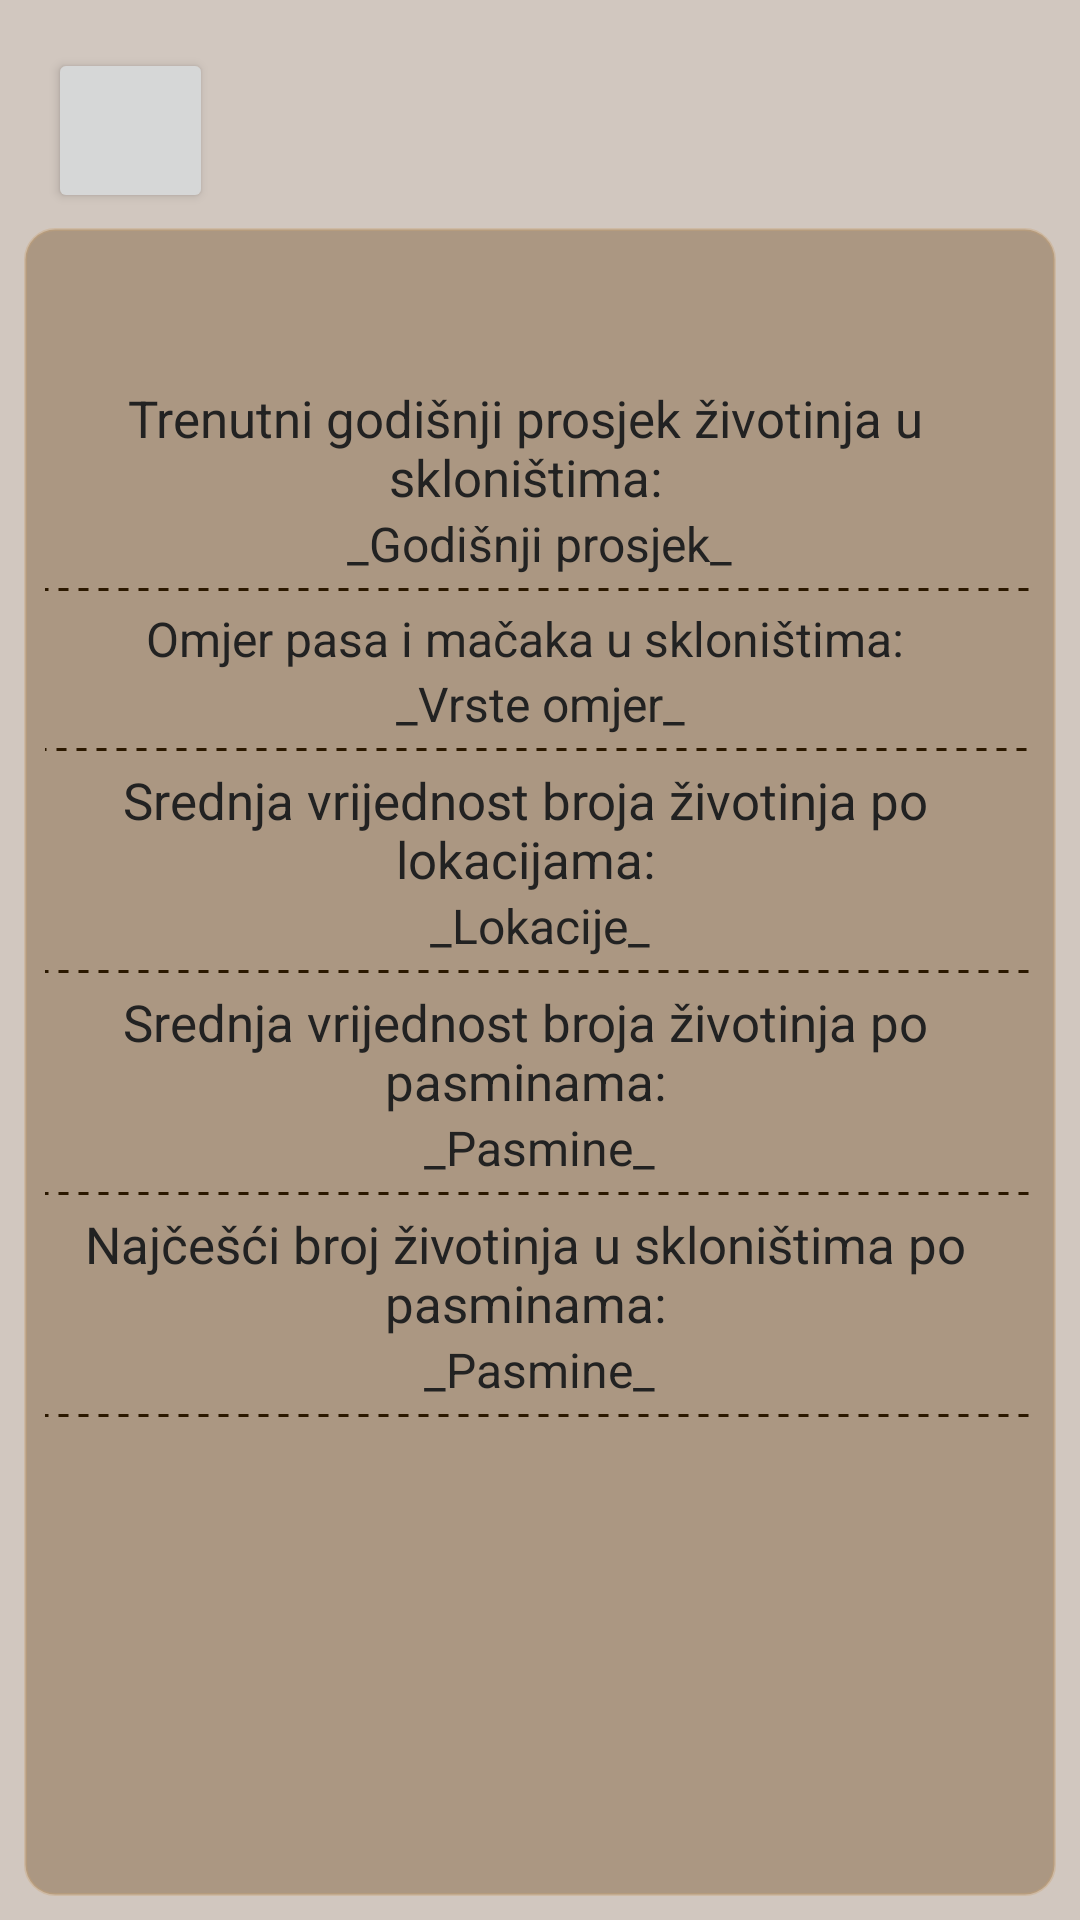

Reconstruct the res/layout file that produces this screen, plus the resources it refers to.
<!-- AndroidManifest.xml: application theme Theme.Azil -->
<!-- res/layout/activity_statistics_data.xml -->
<?xml version="1.0" encoding="utf-8"?>
<androidx.constraintlayout.widget.ConstraintLayout xmlns:android="http://schemas.android.com/apk/res/android"
    xmlns:app="http://schemas.android.com/apk/res-auto"
    xmlns:tools="http://schemas.android.com/tools"
    android:layout_width="match_parent"
    android:layout_height="match_parent"
    android:background="#E8CDC2B9"
    tools:context=".Activities.StatisticsDataActivity">

    <Button
        android:id="@+id/btnBack"
        android:layout_width="55dp"
        android:layout_height="55dp"
        android:layout_marginStart="16dp"
        android:layout_marginTop="16dp"
        android:drawableEnd="@drawable/ic_back_white"
        app:layout_constraintStart_toStartOf="parent"
        app:layout_constraintTop_toTopOf="parent" />

    <LinearLayout
        android:layout_marginStart="8dp"
        android:layout_marginEnd="8dp"
        android:layout_marginBottom="8dp"
        android:background="@drawable/layout_bg"
        app:layout_constraintTop_toBottomOf="@id/btnBack"
        app:layout_constraintBottom_toBottomOf="parent"
        android:id="@+id/linearFirst"
        android:layout_width="match_parent"
        android:layout_height="0dp"
        android:layout_marginTop="5dp"
        android:orientation="vertical">

        <RelativeLayout
            android:visibility="invisible"
            android:id="@+id/relativeLayoutNaslov"
            android:layout_width="match_parent"
            android:layout_height="wrap_content"
            android:layout_marginTop="5dp"
            android:gravity="center">

            <TextView
                android:id="@+id/tvNaslov"
                android:layout_width="wrap_content"
                android:layout_height="wrap_content"
                android:text="@string/holder_Naslov"
                android:textAlignment="center"
                android:textColor="#222222"
                android:textSize="20sp" />
        </RelativeLayout>

        <LinearLayout
            android:id="@+id/linearStatData"
            android:layout_width="match_parent"
            android:layout_height="wrap_content"
            android:layout_marginStart="7dp"
            android:layout_marginTop="15dp"
            android:layout_marginEnd="7dp"
            android:layout_marginBottom="7dp"
            android:orientation="vertical">

            <LinearLayout
                android:layout_width="match_parent"
                android:layout_height="wrap_content"
                android:layout_marginTop="5dp"
                android:background="@drawable/line"
                android:layout_gravity="center"
                android:gravity="center"
                android:orientation="vertical">

                <TextView
                    android:id="@+id/helper_Vremenski"
                    android:gravity="center"
                    android:layout_gravity="center"
                    android:layout_width="wrap_content"
                    android:layout_height="wrap_content"
                    android:paddingEnd="10dp"
                    android:text="@string/helper_vremenski"
                    android:textColor="#222222"
                    android:textSize="17sp" />

                <TextView
                    android:id="@+id/tvVrijeme"
                    android:gravity="center"
                    android:layout_gravity="center"
                    android:layout_width="wrap_content"
                    android:layout_height="wrap_content"
                    android:text="@string/holder_Vremenski"
                    android:textColor="#222222"
                    android:textSize="16sp"
                    android:layout_marginBottom="5dp" />
            </LinearLayout>

            <LinearLayout
                android:layout_width="match_parent"
                android:layout_height="wrap_content"
                android:layout_marginTop="5dp"
                android:background="@drawable/line"
                android:layout_gravity="center"
                android:gravity="center"
                android:orientation="vertical">

                <TextView
                    android:id="@+id/helper_Vrste"
                    android:gravity="center"
                    android:layout_gravity="center"
                    android:layout_width="wrap_content"
                    android:layout_height="wrap_content"
                    android:paddingEnd="10dp"
                    android:text="@string/helper_vrste"
                    android:textColor="#222222"
                    android:textSize="16sp" />

                <TextView
                    android:id="@+id/tvVrste"
                    android:gravity="center"
                    android:layout_gravity="center"
                    android:layout_width="wrap_content"
                    android:layout_height="wrap_content"
                    android:text="@string/holder_Vrste"
                    android:textColor="#222222"
                    android:textSize="16sp"
                    android:layout_marginBottom="5dp" />
            </LinearLayout>

            <LinearLayout
                android:layout_width="match_parent"
                android:layout_height="wrap_content"
                android:layout_marginTop="5dp"
                android:background="@drawable/line"
                android:layout_gravity="center"
                android:gravity="center"
                android:orientation="vertical">

                <TextView
                    android:id="@+id/helper_LokacijeMedijan"
                    android:gravity="center"
                    android:layout_gravity="center"
                    android:layout_width="wrap_content"
                    android:layout_height="wrap_content"
                    android:paddingEnd="10dp"
                    android:text="@string/helper_lokacije"
                    android:textColor="#222222"
                    android:textSize="17sp" />

                <TextView
                    android:id="@+id/tvLokacijeMedijan"
                    android:gravity="center"
                    android:layout_gravity="center"
                    android:layout_width="wrap_content"
                    android:layout_height="wrap_content"
                    android:text="@string/holder_Lokacije"
                    android:textColor="#222222"
                    android:textSize="16sp"
                    android:layout_marginBottom="5dp" />
            </LinearLayout>

            <LinearLayout
                android:layout_width="match_parent"
                android:layout_height="wrap_content"
                android:layout_marginTop="5dp"
                android:background="@drawable/line"
                android:layout_gravity="center"
                android:gravity="center"
                android:orientation="vertical">

                <TextView
                    android:id="@+id/helper_PasmineMedijan"
                    android:gravity="center"
                    android:layout_gravity="center"
                    android:layout_width="wrap_content"
                    android:layout_height="wrap_content"
                    android:paddingEnd="10dp"
                    android:text="@string/helper_pasmine"
                    android:textColor="#222222"
                    android:textSize="17sp" />

                <TextView
                    android:id="@+id/tvPasmineMedijan"
                    android:gravity="center"
                    android:layout_gravity="center"
                    android:layout_width="wrap_content"
                    android:layout_height="wrap_content"
                    android:text="@string/holder_Pasmine"
                    android:textColor="#222222"
                    android:textSize="16sp"
                    android:layout_marginBottom="5dp" />
            </LinearLayout>

            <LinearLayout
                android:layout_width="match_parent"
                android:layout_height="wrap_content"
                android:layout_marginTop="5dp"
                android:background="@drawable/line"
                android:layout_gravity="center"
                android:gravity="center"
                android:orientation="vertical">

                <TextView
                    android:id="@+id/helper_PasmineMod"
                    android:gravity="center"
                    android:layout_gravity="center"
                    android:layout_width="wrap_content"
                    android:layout_height="wrap_content"
                    android:paddingEnd="10dp"
                    android:text="@string/helper_pasmineMod"
                    android:textColor="#222222"
                    android:textSize="17sp" />

                <TextView
                    android:id="@+id/tvPasmineMod"
                    android:gravity="center"
                    android:layout_gravity="center"
                    android:layout_width="wrap_content"
                    android:layout_height="wrap_content"
                    android:text="@string/holder_Pasmine"
                    android:textColor="#222222"
                    android:textSize="16sp"
                    android:layout_marginBottom="5dp" />
            </LinearLayout>
        </LinearLayout>
    </LinearLayout>
</androidx.constraintlayout.widget.ConstraintLayout>
<!-- resources referenced by this layout -->
<resources>
  <!-- drawable layout_bg (drawable) -->
  <?xml version="1.0" encoding="utf-8"?>
  <shape xmlns:android="http://schemas.android.com/apk/res/android">
      <solid android:color="#727C5D37"/>
      <stroke android:width="1dp" android:color="#5EC8A376" />
      <corners android:radius="10dp"/>
      <padding android:left="0dp" android:top="0dp" android:right="0dp" android:bottom="0dp" />
  </shape>
  <!-- drawable line (drawable) -->
  <?xml version="1.0" encoding="utf-8"?>
  <layer-list xmlns:android="http://schemas.android.com/apk/res/android">
      <item android:top="-2dp" android:right="-2dp" android:left="-2dp">
          <shape>
              <solid android:color="@android:color/transparent" />
              <stroke
                  android:dashGap="10px"
                  android:dashWidth="10px"
                  android:width="1dp"
                  android:color="#2B1800" />
          </shape>
      </item>
  </layer-list>
  <string name="helper_lokacije">Srednja vrijednost broja životinja po lokacijama: </string>
  <string name="helper_pasmine">Srednja vrijednost broja životinja po pasminama: </string>
  <string name="helper_pasmineMod">Najčešći broj životinja u skloništima po pasminama: </string>
  <string name="helper_vremenski">Trenutni godišnji prosjek životinja u skloništima: </string>
  <string name="helper_vrste">Omjer pasa i mačaka u skloništima: </string>
  <string name="holder_Lokacije">_Lokacije_</string>
  <string name="holder_Naslov">Statistički prikaz podataka</string>
  <string name="holder_Pasmine">_Pasmine_</string>
  <string name="holder_Vremenski">_Godišnji prosjek_</string>
  <string name="holder_Vrste">_Vrste omjer_</string>
  <style name="Theme.Azil" parent="Theme.MaterialComponents.DayNight.DarkActionBar">
          <item name="android:windowSoftInputMode">stateHidden</item>
          
          <item name="colorPrimary">@color/grey</item>
          <item name="colorPrimaryVariant">@color/black</item>
          <item name="colorOnPrimary">@color/white</item>
          
          <item name="colorSecondary">@color/white</item>
          <item name="colorSecondaryVariant">@color/grey</item>
          <item name="colorOnSecondary">@color/black</item>
          
          <item name="android:statusBarColor" tools:targetApi="l">?attr/colorPrimaryVariant</item>
          
          <item name="windowNoTitle">true</item>
      </style>
  <color name="grey">#232323</color>
  <color name="black">#FF000000</color>
  <color name="white">#FFFFFFFF</color>
</resources>
